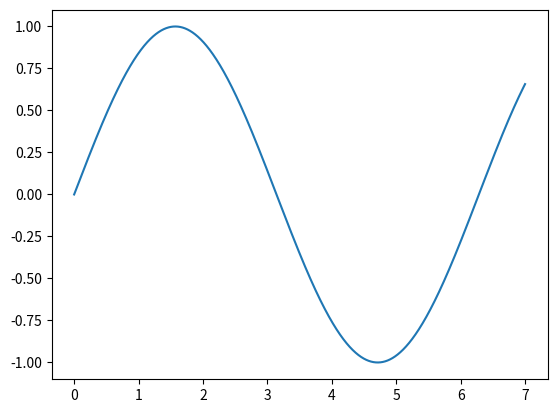

Python code for this plot:
import numpy as np
import matplotlib.pyplot as plt
import pandas as pd

x = np.arange(10,1000,10)
x = np.linspace(0,7,num=5000)
y = np.sin(x)
figure1 = plt.plot(x,y)
plt.show()
